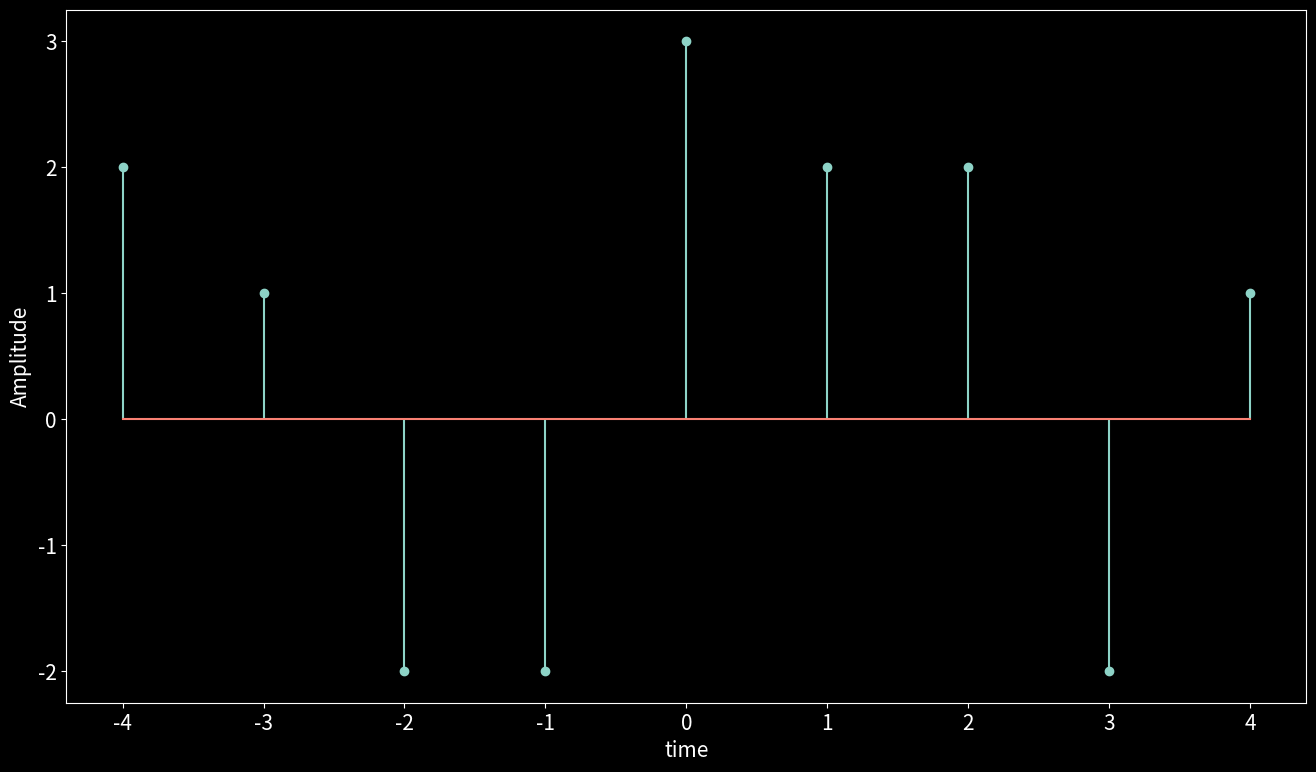
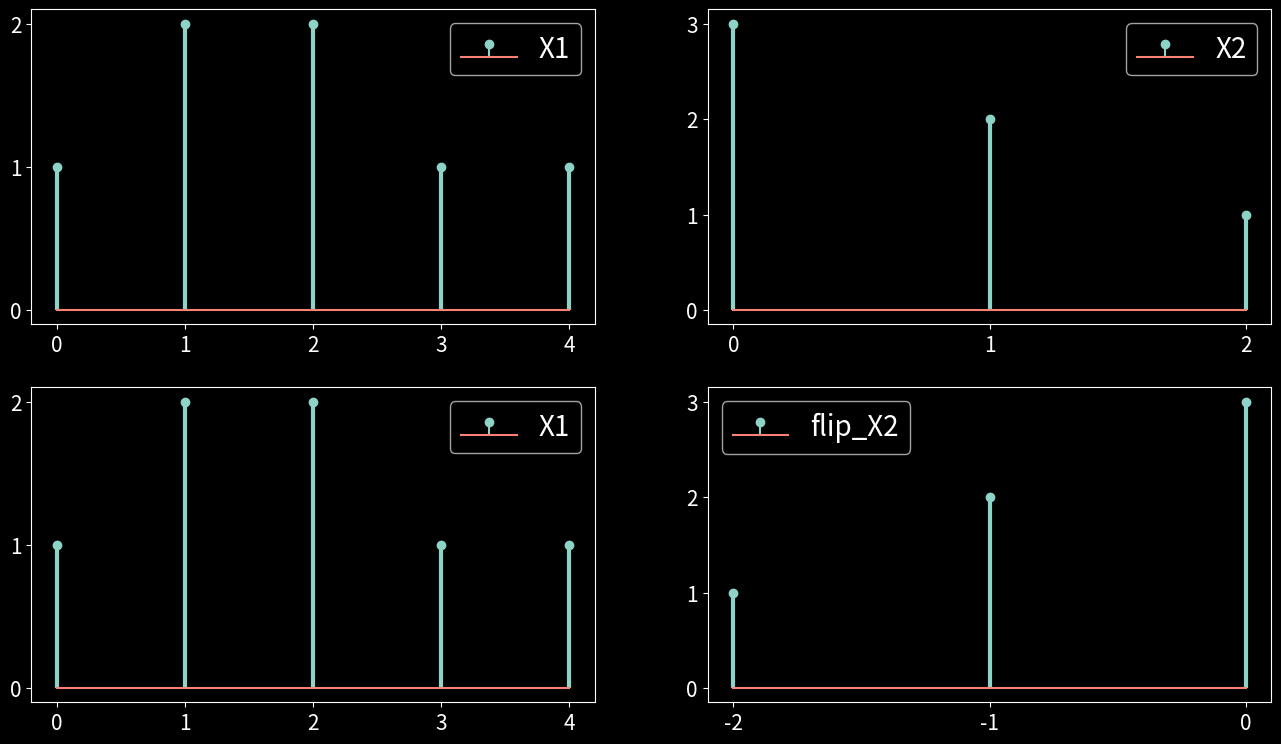
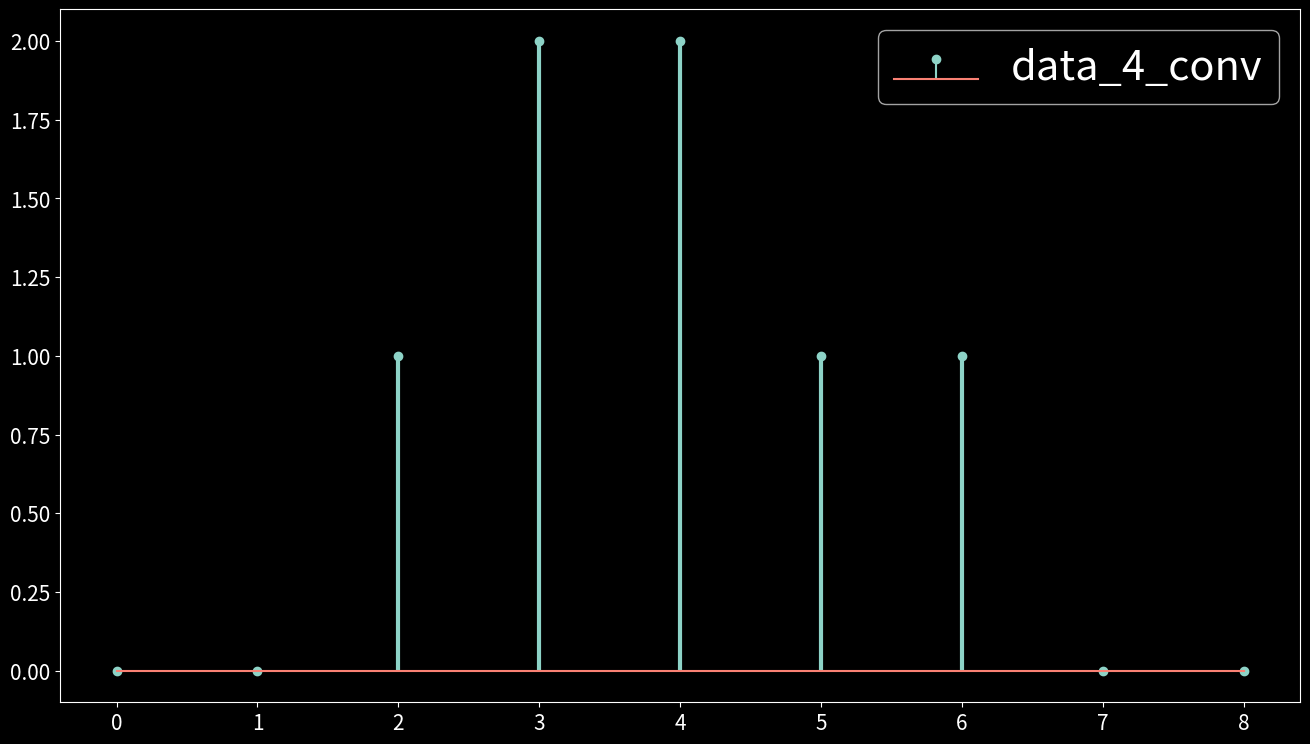
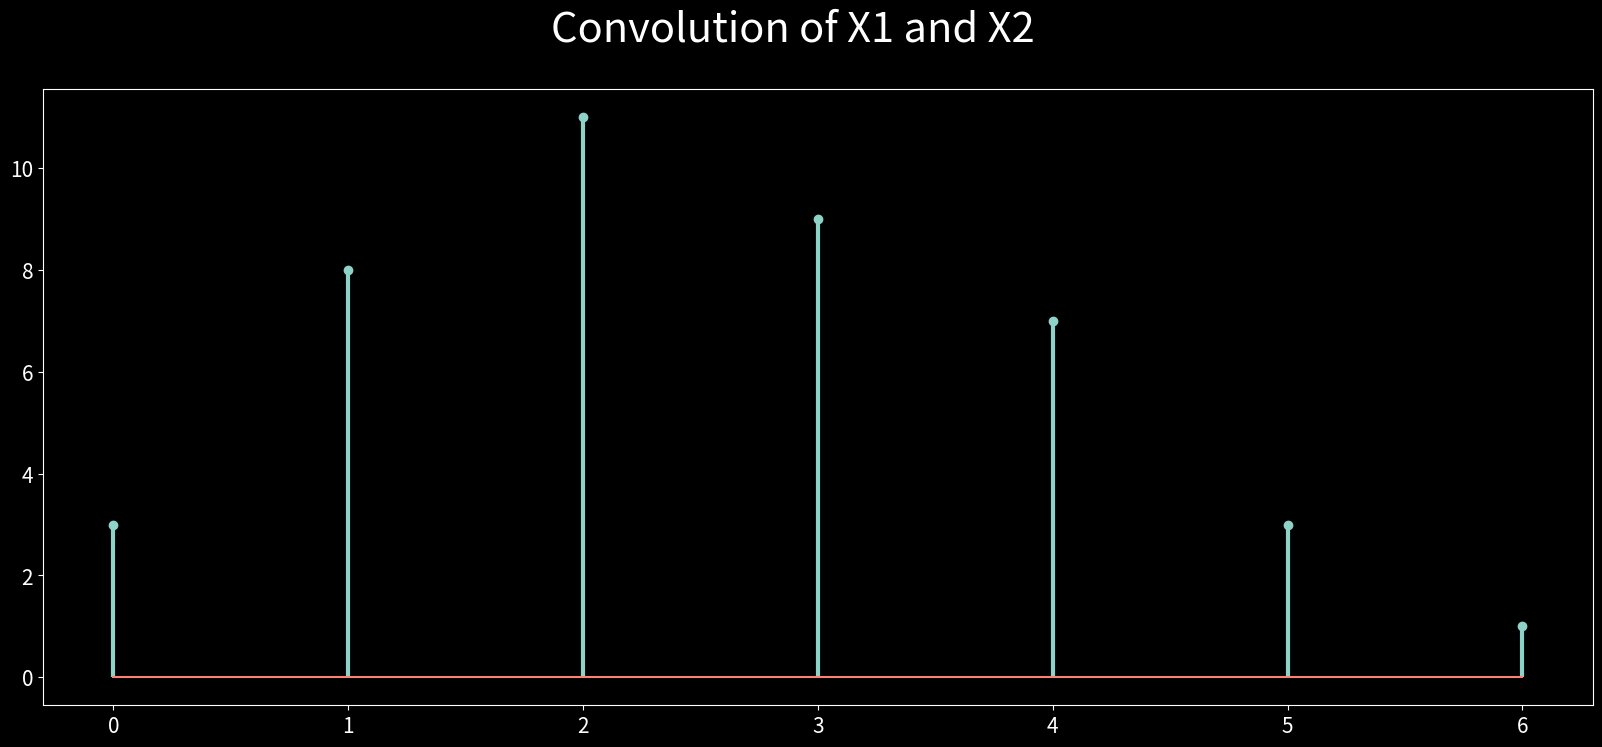
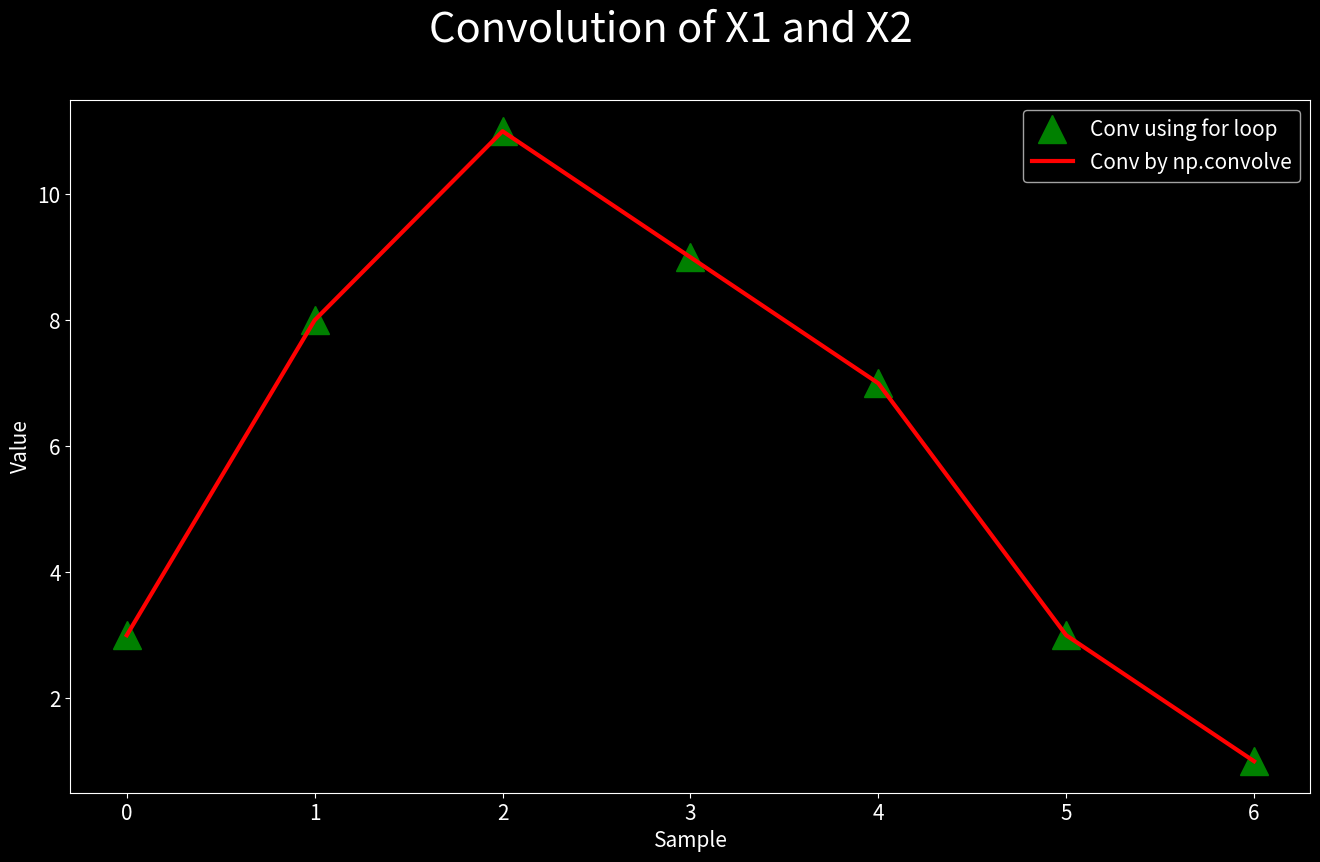
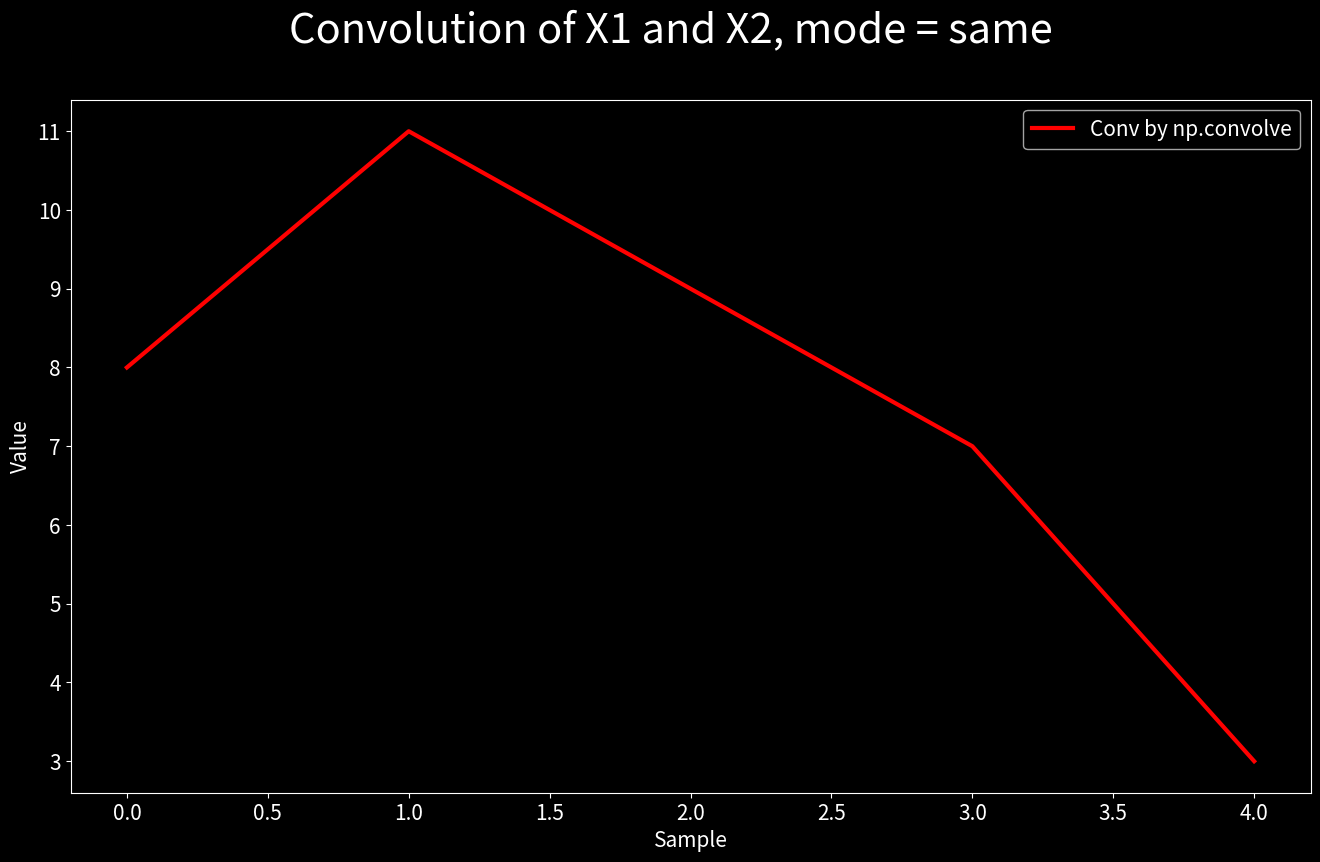

Here is the Python script that generated these plots, in order:
import numpy as np
import matplotlib.pyplot as plt
from matplotlib import style

style.use('dark_background')
plt.rcParams['xtick.labelsize'] = 15
plt.rcParams['ytick.labelsize'] = 15

# Graphical Representation of discrete time signal

n = np.arange(-4,5)
x = [2, 1, -2, -2, 3, 2, 2, -2, 1]

plt.figure(figsize = (16, 9))

plt.stem(n, x)

plt.xlabel('time', fontsize=15)
plt.ylabel('Amplitude', fontsize=15)

plt.show()

# The convolution sum

x1 = np.array([1,2,2,1,1])
n1 = np.array([0,1,2,3,4])

plt.figure(figsize = (16,9)) # set the size of figure
plt.subplot(2, 2, 1)
markerline, stemlines, baseline = plt.stem(n1, x1, label='X1')
plt.setp(stemlines, 'linewidth', 3) 
plt.legend(fontsize = 20)
plt.xticks([0, 1, 2, 3, 4])
plt.yticks([0, 1, 2])

x2 = np.array([3, 2, 1])
n2 = np.array([0, 1, 2])
plt.subplot(2,2,2)
markerline, stemlines, baseline = plt.stem(n2, x2, label='X2')
plt.setp(stemlines, 'linewidth', 3) 
plt.legend(fontsize=20)
plt.xticks([0, 1, 2])
plt.yticks([0, 1, 2, 3])

plt.subplot(2, 2, 3)
markerline, stemlines, baseline = plt.stem(n1, x1, label='X1')
plt.legend(fontsize=20)
plt.setp(stemlines, 'linewidth', 3) 
plt.xticks([0, 1, 2, 3, 4])
plt.yticks([0, 1, 2])

f_x2 = x2[::-1] 
n3 = np.array([-2, -1, 0])
plt.subplot(2, 2, 4)
markerline, stemlines, baseline = plt.stem(n3, f_x2, label='flip_X2')
plt.setp(stemlines, 'linewidth', 3) 
plt.legend(fontsize=20)
plt.xticks([-2, -1, 0])
plt.yticks([0, 1, 2, 3])

plt.show()

# Calculating convolution for mode = 'full'

nx1 = len(x1)
nx2 = len(x2)
nconv = nx1 + nx2 - 1

half_nx2 = int(np.round(nx2/2)) # Expanding x1 by zero padding
data_4_conv = np.concatenate((np.zeros(half_nx2),  x1, np.zeros(half_nx2)), axis=0) # zero padding on both sides of x1

plt.figure(figsize=(16,9)) # set the size of figure

markerline, stemlines, baseline = plt.stem(data_4_conv, label = 'data_4_conv')
plt.setp(stemlines, 'linewidth', 3) 
plt.legend(fontsize = 30)

plt.show()

# Convolution by for loops

convres = np.zeros(nconv)
for k in range(0, nconv):
    convres[k] = np.sum(f_x2 * data_4_conv[k:k+nx2])

plt.figure(figsize = (20,8)) # set the size of figure
plt.suptitle('Convolution of X1 and X2', fontsize = 30)

markerline, stemlines, baseline = plt.stem(convres)
plt.setp(stemlines, 'linewidth', 3) 
plt.show()

# Convolution by np.convolve using mode = "full"

plt.figure(figsize=(16,9)) # set the size of figure
plt.suptitle('Convolution of X1 and X2', fontsize=30)

plt.plot(convres,'g^' ,markersize=20, label='Conv using for loop')
plt.plot(np.convolve(x1, x2, mode='full'), 'r-', linewidth =3, label='Conv by np.convolve')
plt.xlabel('Sample', fontsize=15)
plt.ylabel('Value', fontsize=15)
plt.legend(fontsize=15)
plt.show()

# Convolution by np.convolve using mode = "same"

plt.figure(figsize = (16, 9)) # set the size of figure
plt.suptitle('Convolution of X1 and X2, mode = same', fontsize = 30)

plt.plot(np.convolve(x1, x2, mode='same'), 'r-', linewidth=3, label='Conv by np.convolve')
plt.xlabel('Sample', fontsize=15)
plt.ylabel('Value', fontsize=15)
plt.legend(fontsize = 15)
plt.show()